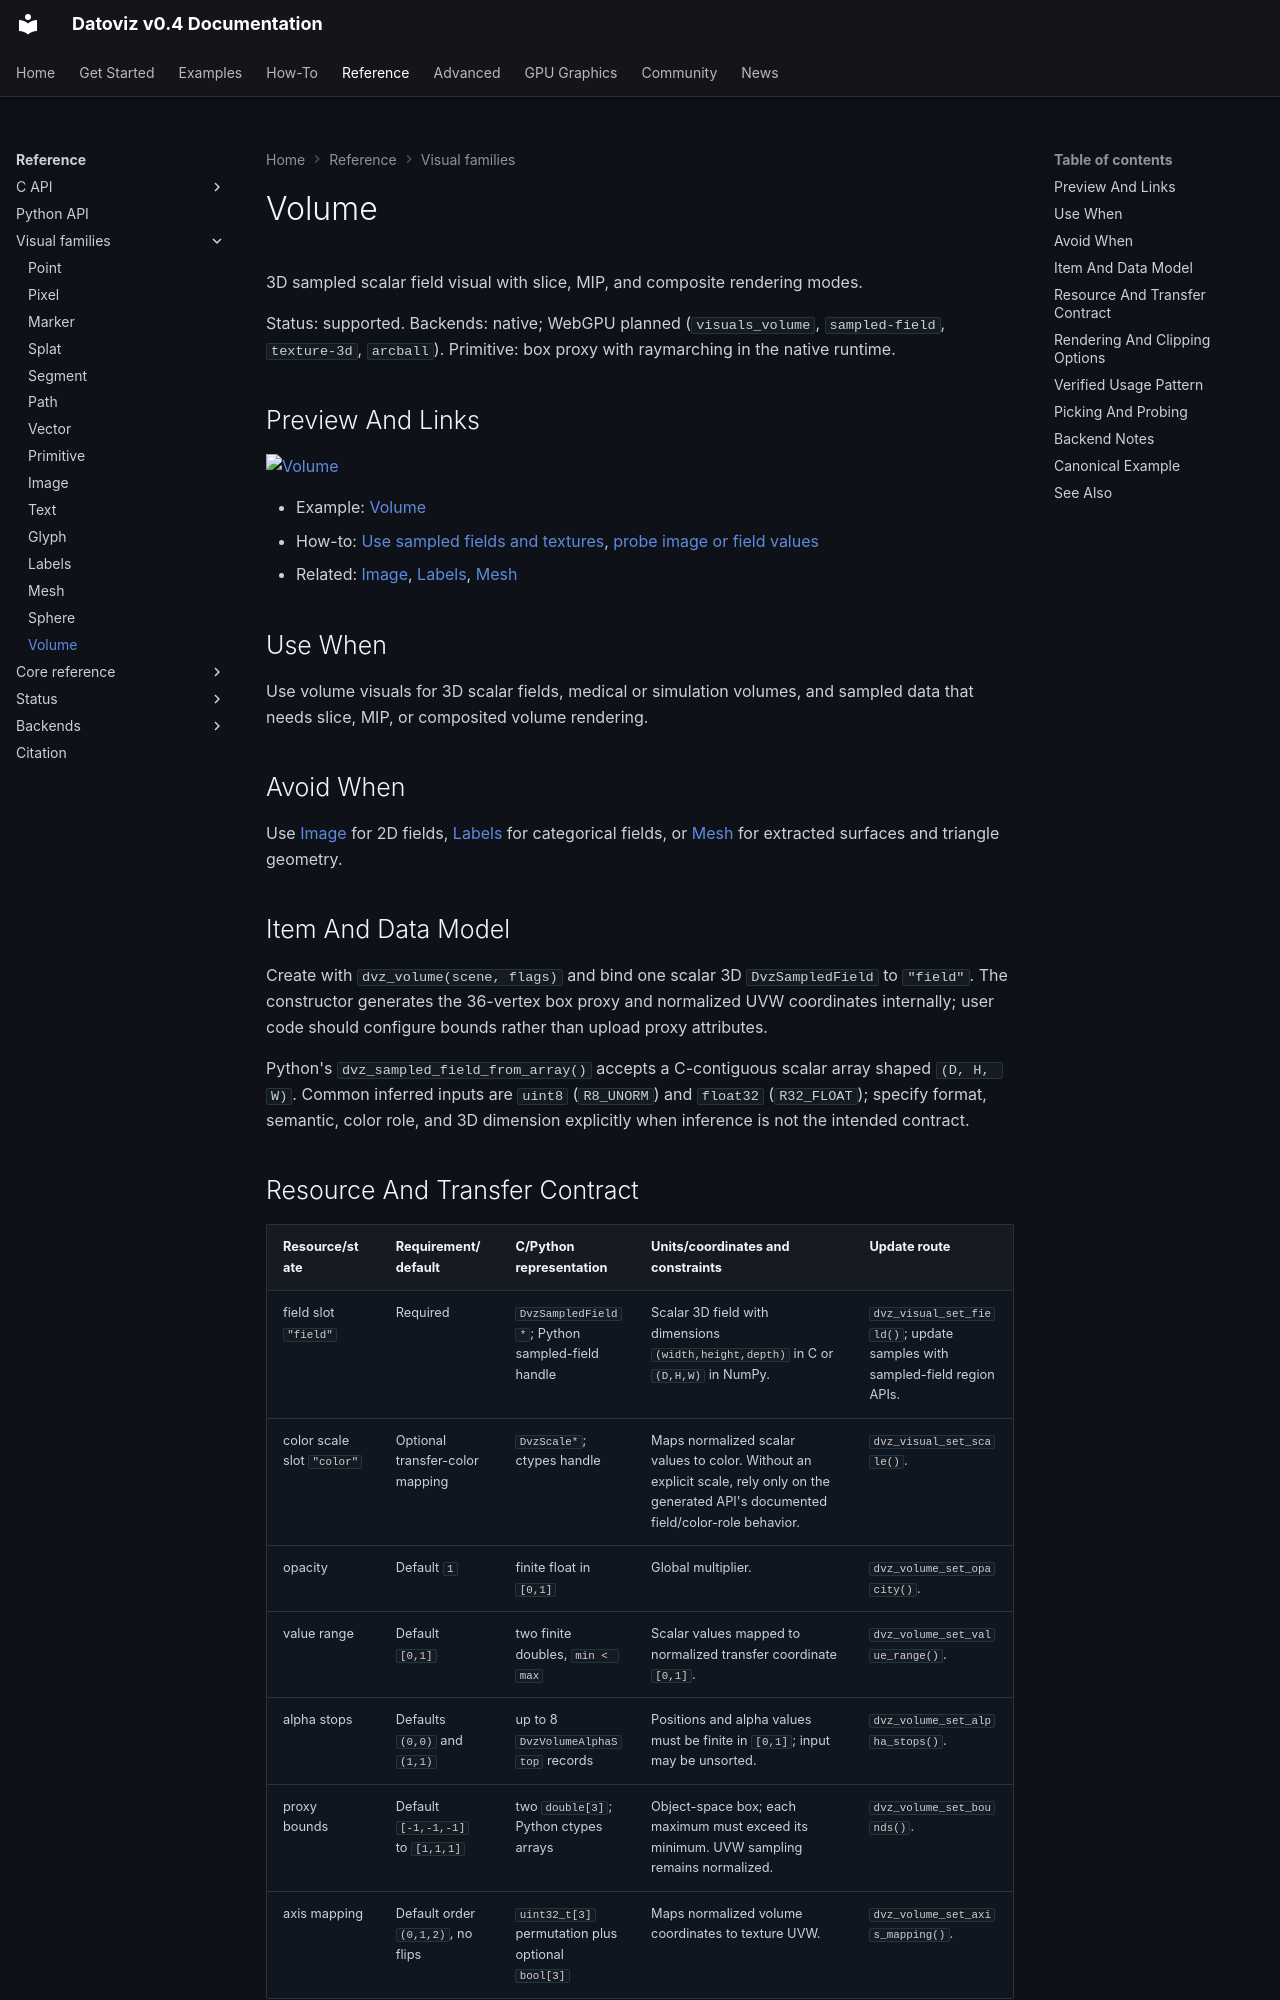

repository: datoviz/datoviz · page: reference/visual-families/volume/index.html · generator: mkdocs

# Volume

3D sampled scalar field visual with slice, MIP, and composite rendering modes.

Status: supported.
Backends: native; WebGPU planned (`visuals_volume`, `sampled-field`, `texture-3d`, `arcball`).
Primitive: box proxy with raymarching in the native runtime.

## Preview And Links

[![Volume](../../assets/gallery/v0.4/visuals/visuals_volume.webp)](../../examples/visuals/volume.md)

- Example: [Volume](../../examples/visuals/volume.md)
- How-to: [Use sampled fields and textures](../../how-to/use-sampled-fields.md), [probe image or field values](../../how-to/probe-fields.md)
- Related: [Image](image.md), [Labels](labels.md), [Mesh](mesh.md)

## Use When

Use volume visuals for 3D scalar fields, medical or simulation volumes, and sampled data that needs
slice, MIP, or composited volume rendering.

## Avoid When

Use [Image](image.md) for 2D fields, [Labels](labels.md) for categorical fields, or [Mesh](mesh.md)
for extracted surfaces and triangle geometry.

## Item And Data Model

Create with `dvz_volume(scene, flags)` and bind one scalar 3D `DvzSampledField` to `"field"`. The
constructor generates the 36-vertex box proxy and normalized UVW coordinates internally; user code
should configure bounds rather than upload proxy attributes.

Python's `dvz_sampled_field_from_array()` accepts a C-contiguous scalar array shaped `(D, H, W)`.
Common inferred inputs are `uint8` (`R8_UNORM`) and `float32` (`R32_FLOAT`); specify format,
semantic, color role, and 3D dimension explicitly when inference is not the intended contract.
